Dataset: dataset (GitHub, Surfersunny/SmartcarRaceIntelligentVision). Classes: mickey mouse, pikachu, spongebob squarepants, pleasant sheep, donald duck, nezha, big head son, gg bond, calabash brothers, grey wolf, num0, num1, num2, num3, num4, num5, num6, num7, num8, num9.

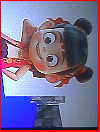
Label: nezha

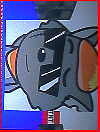
Label: grey wolf

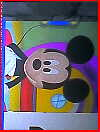
Label: mickey mouse

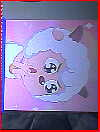
Label: pleasant sheep

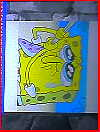
Label: spongebob squarepants

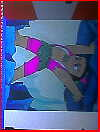
Label: calabash brothers
